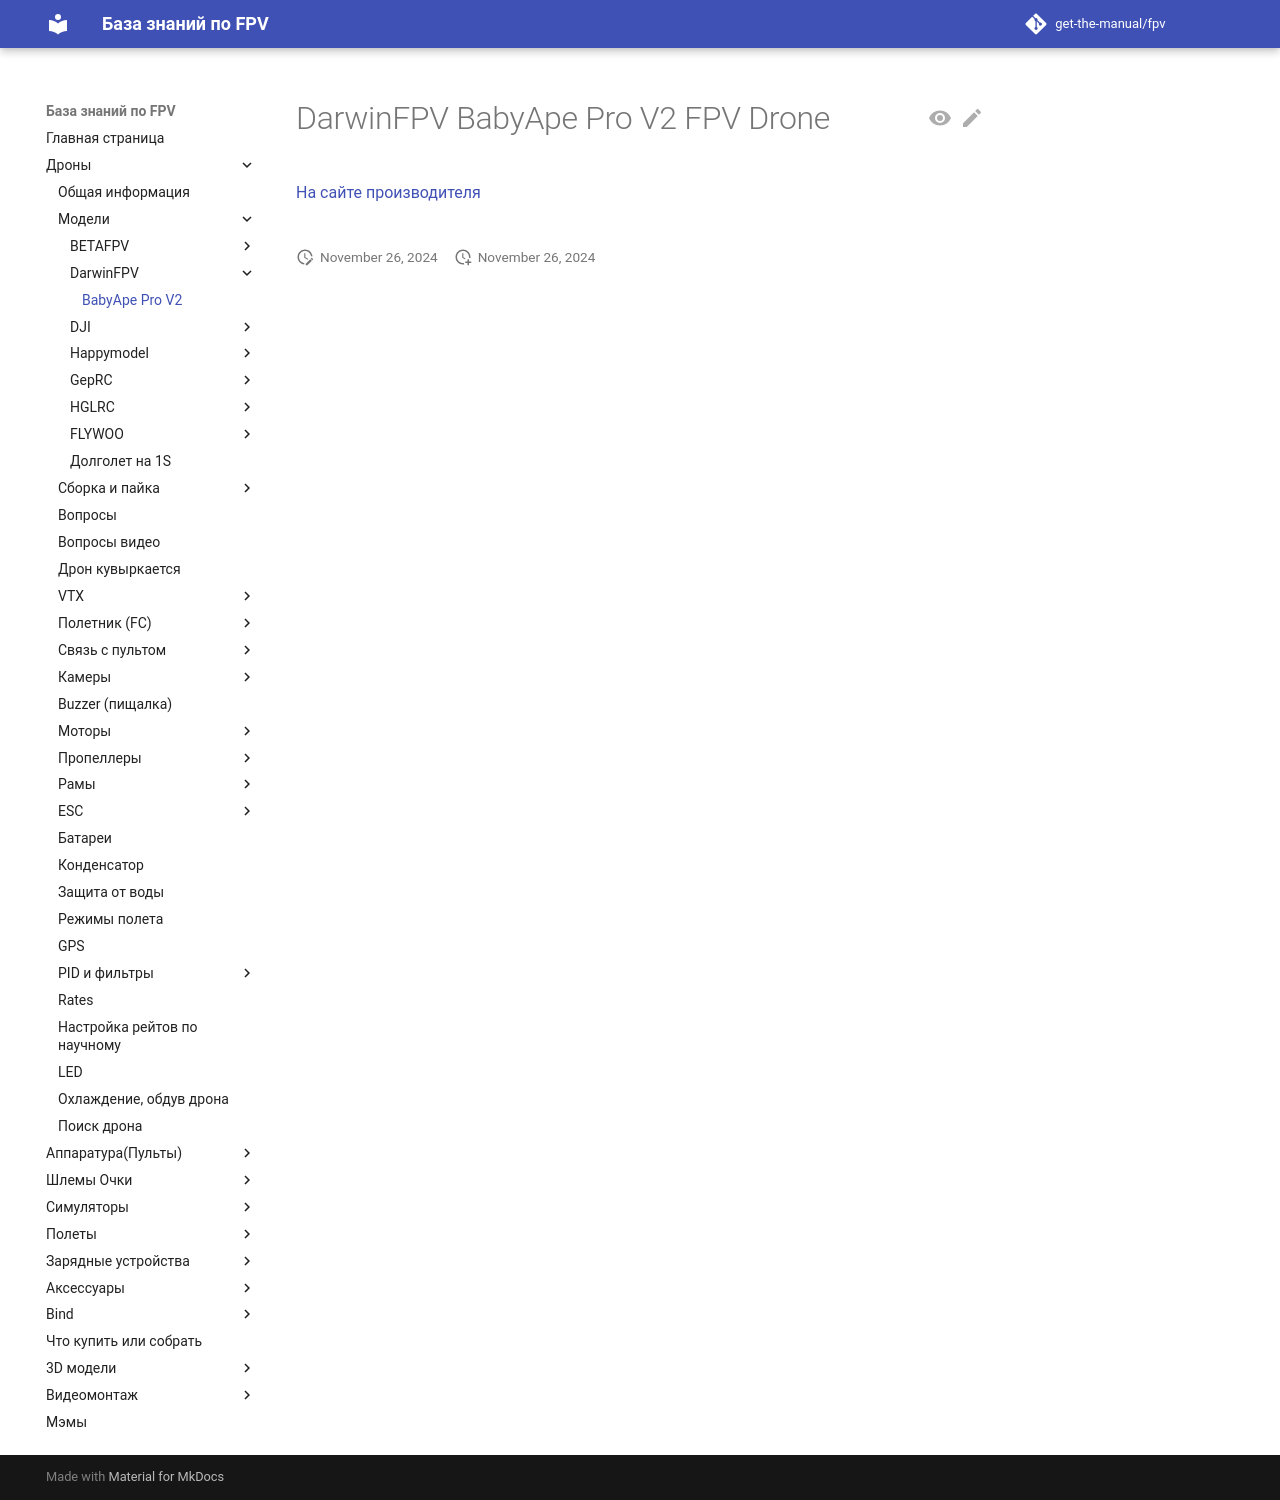

repository: get-the-manual/fpv · page: 00_Drones/01_Models/DarwinFPV/BabyApe_Pro_V2/index.html · generator: mkdocs

# DarwinFPV BabyApe Pro V2 FPV Drone

[На сайте производителя](https://darwinfpv.com/products/darwin-baby-ape-pro-v2)  
![](BabyApeProV2.png)
